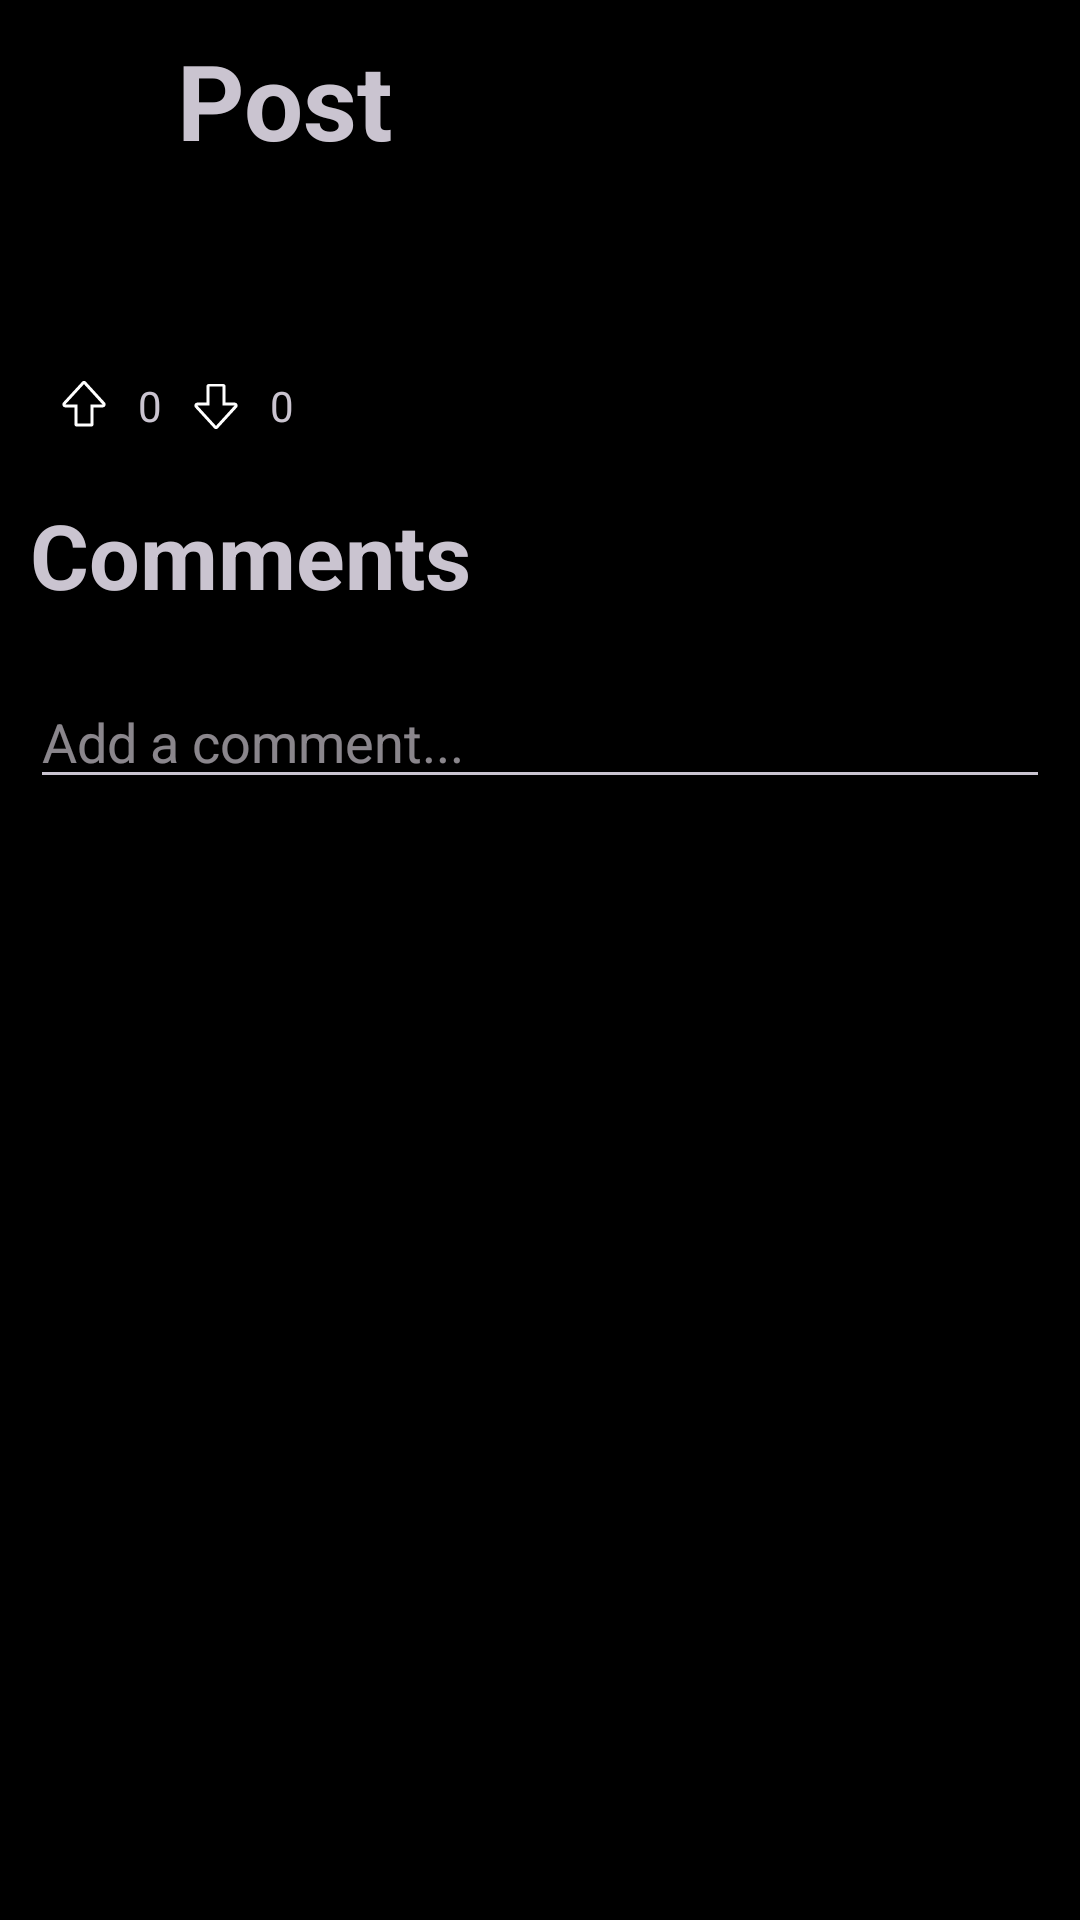

This screen was rendered from an Android layout file. Write that file and the resources it references.
<!-- AndroidManifest.xml: application theme Theme.Stealth -->
<!-- res/layout/sample.xml -->
<?xml version="1.0" encoding="utf-8"?>
<LinearLayout xmlns:android="http://schemas.android.com/apk/res/android"
xmlns:app="http://schemas.android.com/apk/res-auto"
xmlns:tools="http://schemas.android.com/tools"
android:id="@+id/main"
android:layout_width="match_parent"
android:layout_height="match_parent"

android:orientation="vertical">
<LinearLayout
    android:layout_width="match_parent"
    android:layout_height="wrap_content"
    android:orientation="horizontal"
    android:layout_margin="10dp"
    android:gravity="center">

    <ImageView
        android:layout_width="34dp"
        android:layout_height="wrap_content"
        android:layout_gravity="center"
        android:layout_marginRight="10dp"
        android:src="@drawable/arrow_back" />

    <TextView
        android:layout_width="306dp"
        android:layout_height="wrap_content"
        android:paddingLeft="10dp"
        android:text="Post"
        android:textSize="35sp"
        android:textStyle="bold" />

    <ImageView
        android:id="@+id/imgReport"
        android:layout_width="wrap_content"
        android:layout_height="wrap_content"
        android:layout_weight="1"
        app:srcCompat="@drawable/dot" />
</LinearLayout>

<LinearLayout
    android:layout_width="match_parent"
    android:layout_height="wrap_content"
    android:orientation="vertical">

    <TextView
        android:layout_width="match_parent"
        android:layout_height="wrap_content"
        android:padding="15dp"
        />
    <LinearLayout
        android:layout_width="match_parent"
        android:layout_height="wrap_content"
        android:layout_gravity="center"
        android:orientation="horizontal"
        android:padding="10dp">

        <TextView
            android:id="@+id/txtUp"
            android:layout_width="wrap_content"
            android:layout_height="wrap_content"
            android:layout_marginLeft="10dp"
            android:drawableLeft="@drawable/arrow_upward"
            android:drawablePadding="10dp"
            android:text="0" />

        <TextView
            android:id="@+id/txtDown"
            android:layout_width="wrap_content"
            android:layout_height="wrap_content"
            android:layout_marginLeft="10dp"
            android:drawableLeft="@drawable/arrow_downward"
            android:drawablePadding="10dp"
            android:text="0" />
    </LinearLayout>
    <TextView
        android:layout_width="match_parent"
        android:layout_height="wrap_content"
        android:text="Comments"
        android:layout_margin="10dp"
        android:textStyle="bold"
        android:textSize="30sp"/>

    <EditText
        android:layout_width="match_parent"
        android:layout_height="wrap_content"
        android:layout_margin="10dp"
        android:hint="Add a comment..."/>
</LinearLayout>

<androidx.recyclerview.widget.RecyclerView
    android:layout_width="match_parent"
    android:layout_height="match_parent"
    android:padding="10dp">

</androidx.recyclerview.widget.RecyclerView>
</LinearLayout>
<!-- resources referenced by this layout -->
<resources>
  <!-- drawable arrow_downward (drawable) -->
  <vector
      xmlns:android="http://schemas.android.com/apk/res/android"
      android:width="16dp"
      android:height="16dp"
      android:viewportWidth="20"
      android:viewportHeight="20">
  
    <path
        android:fillColor="@android:color/white"
        android:pathData="M12.877 1.25H7.123A1.125 1.125 0 0 0 6 2.373V9H2.126a1.114 1.114 0 0 0-1.007 .7 1.249 1.249 0 0 0 .171 1.343L9.166 19.632a1.128 1.128 0 0 0 1.668 -.004l7.872 -8.581a1.25 1.25 0 0 0 .176 -1.348 1.113 1.113 0 0 0-1.005 -.7H14V2.373A1.125 1.125 0 0 0 12.877 1.25ZM7.25 2.25h5.5v8h4.934L10 18.69 2.258 10.25H7.25v-8ZM2.227 10.216l-.012 -.016c.01 .006 .014 .01 .012 .016Z"/>
  </vector>
  <!-- drawable arrow_upward (drawable) -->
  <vector
      android:height="16dp"
      android:width="16dp"
      android:viewportWidth="20"
      android:viewportHeight="20"
      xmlns:android="http://schemas.android.com/apk/res/android">
  
    <path
        android:fillColor="@android:color/white"
        android:pathData="M12.877 19H7.123A1.125 1.125 0 0 1 6 17.877V11H2.126a1.114 1.114 0 0 1-1.007-.7 1.249 1.249 0 0 1 .171-1.343L9.166.368a1.128 1.128 0 0 1 1.668.004l7.872 8.581a1.25 1.25 0 0 1 .176 1.348 1.113 1.113 0 0 1-1.005.7H14v6.877A1.125 1.125 0 0 1 12.877 19ZM7.25 17.75h5.5v-8h4.934L10 1.31 2.258 9.75H7.25v8ZM2.227 9.784l-.012.016c.01-.006.014-.01.012-.016Z" />
  </vector>
  <style name="Theme.Stealth" parent="Base.Theme.Stealth" />
  <style name="Base.Theme.Stealth" parent="Theme.Material3.Dark.NoActionBar">
          
          <item name="colorPrimary">@color/gray800</item>
          <item name="colorPrimaryVariant">@color/black</item>
          <item name="colorOnPrimary">@color/gray500</item>
          
          <item name="colorSecondary">#FFFFFF</item>
          <item name="colorSecondaryVariant">@color/blue_dark</item>
          <item name="colorOnSecondary">#FFE500</item>
          
          <item name="android:statusBarColor" tools:targetApi="l">@color/gray800</item>
          
          <item name="textInputStyle">@style/Widget.MaterialComponents.TextInputLayout.OutlinedBox</item>
  
          <item name="android:windowBackground">@color/black</item>
  
      </style>
  <color name="gray800">#212121</color>
  <color name="black">#FF000000</color>
  <color name="gray500">#757575</color>
  <color name="blue_dark">#004080</color>
</resources>
